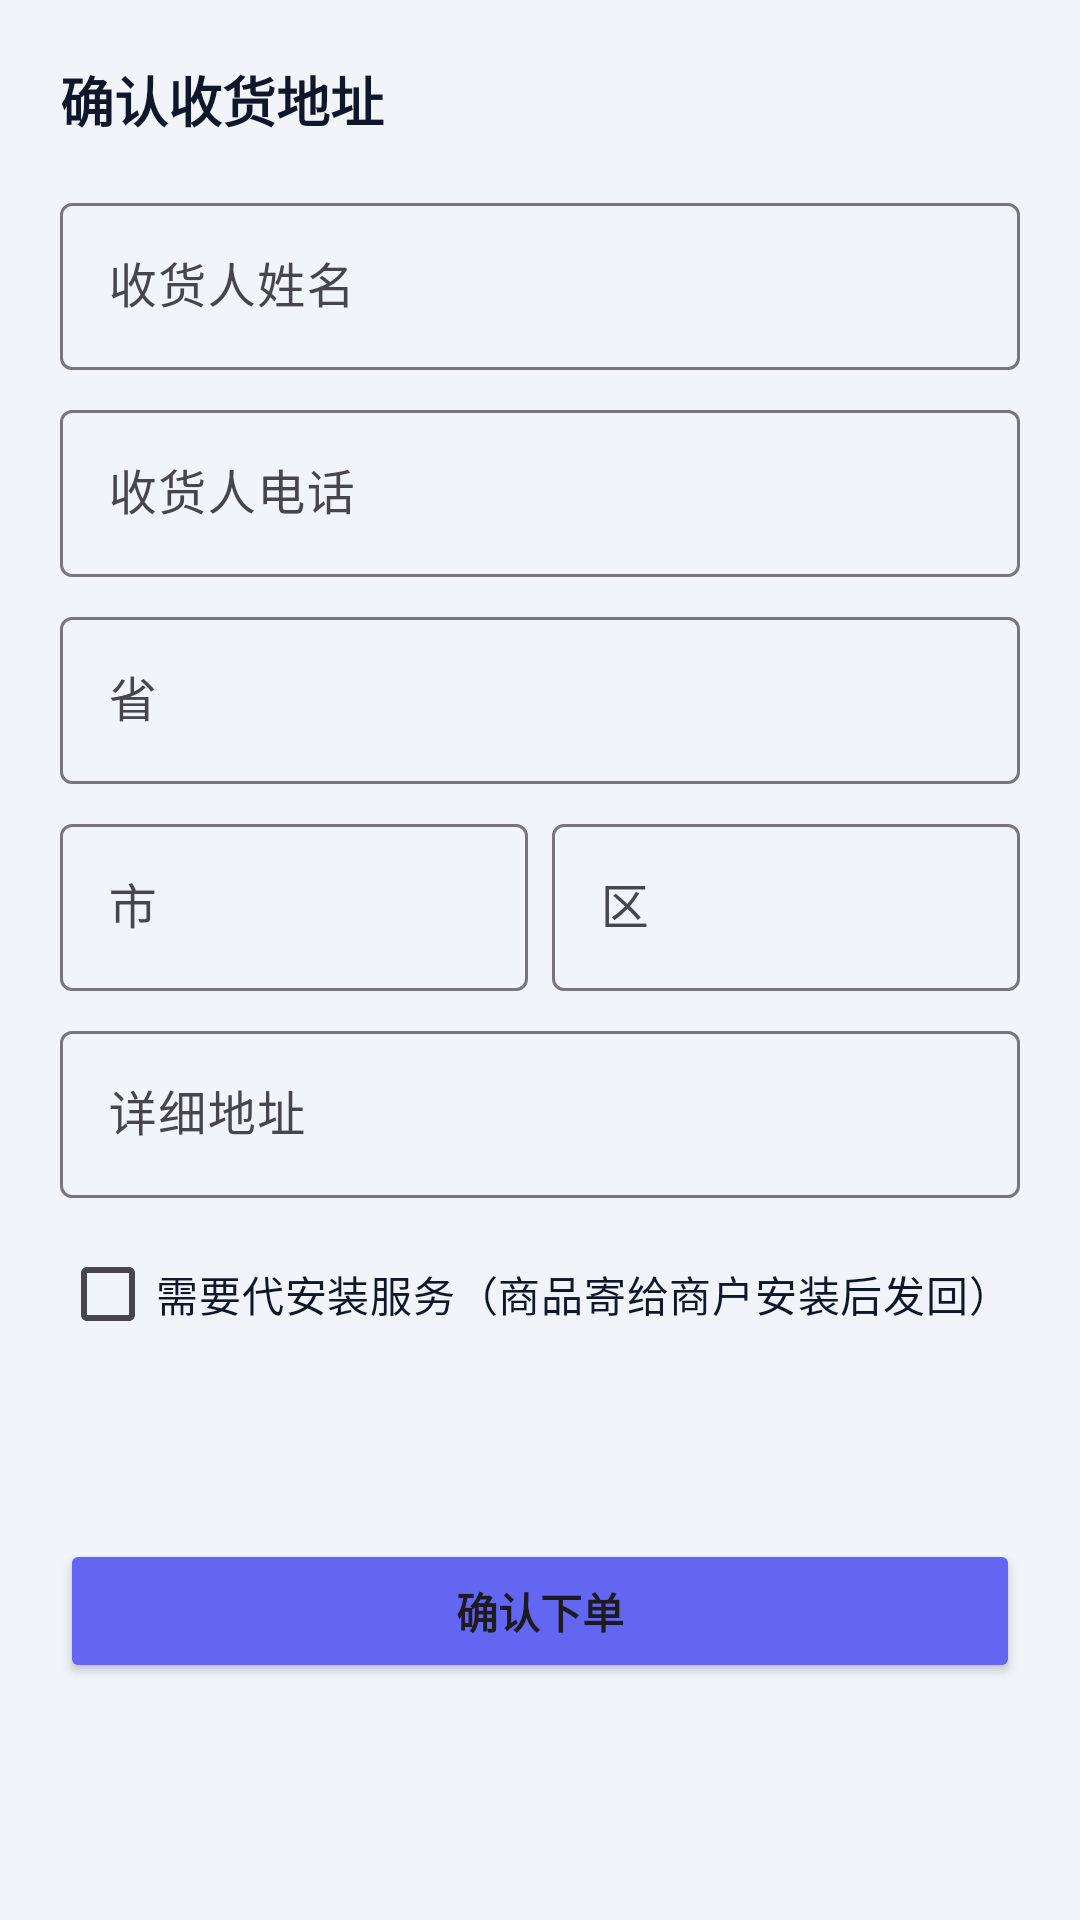

Write the Android layout XML for this screen, with the resource values it uses.
<!-- AndroidManifest.xml: application theme Theme.RubberShop -->
<!-- res/layout/sheet_address.xml -->
<?xml version="1.0" encoding="utf-8"?>
<LinearLayout xmlns:android="http://schemas.android.com/apk/res/android"
    android:layout_width="match_parent"
    android:layout_height="wrap_content"
    android:orientation="vertical"
    android:padding="20dp">

    <TextView
        android:id="@+id/tv_title"
        android:layout_width="match_parent"
        android:layout_height="wrap_content"
        android:text="确认收货地址"
        android:textSize="18sp"
        android:textStyle="bold"
        android:textColor="@color/text_primary"
        android:layout_marginBottom="16dp" />

    <com.google.android.material.textfield.TextInputLayout
        android:layout_width="match_parent"
        android:layout_height="wrap_content"
        android:layout_marginBottom="8dp"
        android:hint="收货人姓名"
        style="@style/Widget.Material3.TextInputLayout.OutlinedBox">
        <com.google.android.material.textfield.TextInputEditText
            android:id="@+id/et_name"
            android:layout_width="match_parent"
            android:layout_height="wrap_content" />
    </com.google.android.material.textfield.TextInputLayout>

    <com.google.android.material.textfield.TextInputLayout
        android:layout_width="match_parent"
        android:layout_height="wrap_content"
        android:layout_marginBottom="8dp"
        android:hint="收货人电话"
        style="@style/Widget.Material3.TextInputLayout.OutlinedBox">
        <com.google.android.material.textfield.TextInputEditText
            android:id="@+id/et_phone"
            android:layout_width="match_parent"
            android:layout_height="wrap_content"
            android:inputType="phone" />
    </com.google.android.material.textfield.TextInputLayout>

    <com.google.android.material.textfield.TextInputLayout
        android:layout_width="match_parent"
        android:layout_height="wrap_content"
        android:layout_marginBottom="8dp"
        android:hint="省"
        style="@style/Widget.Material3.TextInputLayout.OutlinedBox">
        <com.google.android.material.textfield.TextInputEditText
            android:id="@+id/et_province"
            android:layout_width="match_parent"
            android:layout_height="wrap_content" />
    </com.google.android.material.textfield.TextInputLayout>

    <LinearLayout
        android:layout_width="match_parent"
        android:layout_height="wrap_content"
        android:orientation="horizontal"
        android:layout_marginBottom="8dp">
        <com.google.android.material.textfield.TextInputLayout
            android:layout_width="0dp"
            android:layout_height="wrap_content"
            android:layout_weight="1"
            android:hint="市"
            android:layout_marginEnd="4dp"
            style="@style/Widget.Material3.TextInputLayout.OutlinedBox">
            <com.google.android.material.textfield.TextInputEditText
                android:id="@+id/et_city"
                android:layout_width="match_parent"
                android:layout_height="wrap_content" />
        </com.google.android.material.textfield.TextInputLayout>
        <com.google.android.material.textfield.TextInputLayout
            android:layout_width="0dp"
            android:layout_height="wrap_content"
            android:layout_weight="1"
            android:hint="区"
            android:layout_marginStart="4dp"
            style="@style/Widget.Material3.TextInputLayout.OutlinedBox">
            <com.google.android.material.textfield.TextInputEditText
                android:id="@+id/et_district"
                android:layout_width="match_parent"
                android:layout_height="wrap_content" />
        </com.google.android.material.textfield.TextInputLayout>
    </LinearLayout>

    <com.google.android.material.textfield.TextInputLayout
        android:layout_width="match_parent"
        android:layout_height="wrap_content"
        android:hint="详细地址"
        style="@style/Widget.Material3.TextInputLayout.OutlinedBox">
        <com.google.android.material.textfield.TextInputEditText
            android:id="@+id/et_address"
            android:layout_width="match_parent"
            android:layout_height="wrap_content" />
    </com.google.android.material.textfield.TextInputLayout>

    <CheckBox
        android:id="@+id/cb_installation"
        android:layout_width="wrap_content"
        android:layout_height="wrap_content"
        android:text="需要代安装服务（商品寄给商户安装后发回）"
        android:textSize="14sp"
        android:textColor="@color/text_primary"
        android:layout_marginTop="8dp"
        android:layout_marginBottom="8dp" />

    <TextView
        android:id="@+id/tv_insurance"
        android:layout_width="match_parent"
        android:layout_height="wrap_content"
        android:textSize="13sp"
        android:textColor="@color/warning"
        android:visibility="gone"
        android:layout_marginBottom="8dp" />

    <CheckBox
        android:id="@+id/cb_insurance"
        android:layout_width="wrap_content"
        android:layout_height="wrap_content"
        android:text="购买快递保价服务（费率1%，最低¥5）"
        android:textSize="13sp"
        android:visibility="gone"
        android:layout_marginBottom="4dp" />

    <TextView
        android:id="@+id/tv_total"
        android:layout_width="match_parent"
        android:layout_height="wrap_content"
        android:textSize="16sp"
        android:textStyle="bold"
        android:textColor="@color/danger"
        android:layout_marginTop="12dp"
        android:layout_marginBottom="16dp" />

    <Button
        android:id="@+id/btn_submit"
        android:layout_width="match_parent"
        android:layout_height="48dp"
        android:text="确认下单"
        android:textStyle="bold"
        android:backgroundTint="@color/primary" />
</LinearLayout>
<!-- resources referenced by this layout -->
<resources>
  <color name="danger">#EF4444</color>
  <color name="primary">#6366F1</color>
  <color name="text_primary">#0F172A</color>
  <color name="warning">#F59E0B</color>
  <style name="Theme.RubberShop" parent="Theme.Material3.Light.NoActionBar">
          <item name="colorPrimary">@color/primary</item>
          <item name="colorOnPrimary">@color/white</item>
          <item name="colorSecondary">@color/primary</item>
          <item name="colorOnSecondary">@color/white</item>
          <item name="android:colorBackground">@color/bg</item>
          <item name="colorSurface">@color/surface</item>
          <item name="colorOnSurface">@color/text_primary</item>
          <item name="android:statusBarColor">@color/primary_dark</item>
          <item name="android:navigationBarColor">@color/white</item>
          <item name="android:windowTranslucentStatus">false</item>
          <item name="android:windowTranslucentNavigation">false</item>
      </style>
  <color name="white">#FFFFFF</color>
  <color name="bg">#F1F5F9</color>
  <color name="surface">#FFFFFF</color>
  <color name="primary_dark">#4F46E5</color>
</resources>
